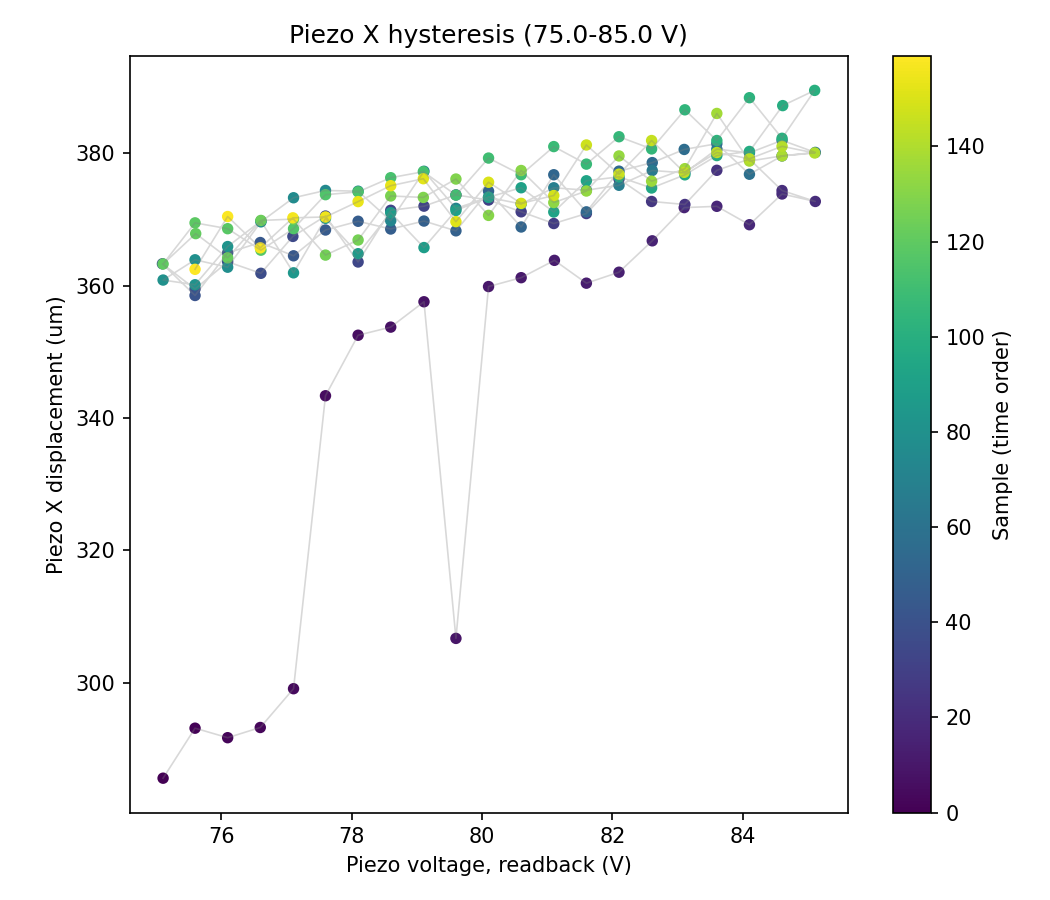

Values plotted in this chart, from the file beside it:
sample, timestamp, voltage_setpoint_V, voltage_readback_V, centroid_x_um, centroid_y_um, gaussfit_center_x_um, gaussfit_center_y_um, gaussfit_rating_x, gaussfit_rating_y, peak_intensity_counts, total_power_mW, points_per_ramp, n_cycles
0, 2026-07-14T17:45:13.051363, 75.0, 75.11, -506.9, 35.51, -1082, 285.5, 0.9665, 0.9563, 29.0, 7.451542281105523e-06, 20, 4
1, 2026-07-14T17:45:13.459551, 75.5, 75.6, -497.7, 30.31, -1084, 293.1, 0.9675, 0.9512, 27.0, 7.416698891746828e-06, 20, 4
2, 2026-07-14T17:45:13.898593, 76.0, 76.1, -496, 35.22, -1082, 291.7, 0.9683, 0.9534, 28.0, 7.437705531951644e-06, 20, 4
3, 2026-07-14T17:45:14.306281, 76.5, 76.6, -497.9, 34.71, -1083, 293.2, 0.9672, 0.9541, 29.0, 7.48165189507858e-06, 20, 4
4, 2026-07-14T17:45:14.713442, 77.0, 77.11, -500.2, 35.08, -1084, 299.1, 0.9685, 0.9483, 28.0, 7.439698373465526e-06, 20, 4
5, 2026-07-14T17:45:15.159887, 77.5, 77.6, -501.5, 34.56, -1065, 343.3, 0.9392, 0.954, 29.0, 7.452190282610138e-06, 20, 4
6, 2026-07-14T17:45:15.584614, 78.0, 78.1, -502.6, 36.26, -1066, 352.5, 0.938, 0.9538, 30.0, 7.4857865939687596e-06, 20, 4
7, 2026-07-14T17:45:16.008540, 78.5, 78.6, -497.8, 35.18, -1065, 353.7, 0.9365, 0.9549, 30.0, 7.464191758161606e-06, 20, 4
8, 2026-07-14T17:45:16.455440, 79.0, 79.11, -500.9, 32.64, -1064, 357.5, 0.939, 0.9538, 29.0, 7.461156810271911e-06, 20, 4
9, 2026-07-14T17:45:16.862780, 79.5, 79.6, -503.6, 37.02, -1085, 306.7, 0.9684, 0.9487, 29.0, 7.485385513596823e-06, 20, 4
10, 2026-07-14T17:45:17.285874, 80.0, 80.1, -499.4, 36.69, -1065, 359.8, 0.9378, 0.9538, 30.0, 7.468218409649344e-06, 20, 4
11, 2026-07-14T17:45:17.710678, 80.5, 80.6, -503.1, 38.75, -1064, 361.2, 0.9388, 0.954, 30.0, 7.468979389034426e-06, 20, 4
12, 2026-07-14T17:45:18.156459, 81.0, 81.11, -503.7, 38.32, -1064, 363.8, 0.9383, 0.9547, 31.0, 7.485385513596823e-06, 20, 4
13, 2026-07-14T17:45:18.579433, 81.5, 81.6, -505.2, 39.58, -1064, 360.4, 0.9406, 0.9558, 30.0, 7.4674378303291274e-06, 20, 4
14, 2026-07-14T17:45:19.002678, 82.0, 82.1, -510.3, 39.22, -1066, 362, 0.9405, 0.9574, 30.0, 7.462094038255458e-06, 20, 4
15, 2026-07-14T17:45:19.449273, 82.5, 82.61, -500.5, 36.96, -1067, 366.8, 0.9406, 0.9557, 30.0, 7.488311921290192e-06, 20, 4
16, 2026-07-14T17:45:19.874358, 83.0, 83.1, -502.9, 39.3, -1066, 371.8, 0.9389, 0.9581, 31.0, 7.4920883480983485e-06, 20, 4
17, 2026-07-14T17:45:20.296427, 83.5, 83.6, -503, 37.06, -1067, 372, 0.9384, 0.957, 30.0, 7.473225239744437e-06, 20, 4
18, 2026-07-14T17:45:20.721585, 84.0, 84.1, -506.3, 41.56, -1065, 369.2, 0.9395, 0.9572, 31.0, 7.475903925843192e-06, 20, 4
19, 2026-07-14T17:45:21.167507, 84.5, 84.6, -497.7, 41.96, -1065, 373.8, 0.9397, 0.958, 31.0, 7.495063460008741e-06, 20, 4
20, 2026-07-14T17:45:21.590568, 85.0, 85.11, -510.3, 37.78, -1068, 372.7, 0.9375, 0.9594, 31.0, 7.4628085078851185e-06, 20, 4
21, 2026-07-14T17:45:22.013722, 84.5, 84.6, -504, 40.98, -1070, 374.4, 0.9426, 0.96, 31.0, 7.49524121425949e-06, 20, 4
22, 2026-07-14T17:45:22.460883, 84.0, 84.1, -509.7, 41.13, -1069, 379.1, 0.9373, 0.959, 31.0, 7.4932993130547525e-06, 20, 4
23, 2026-07-14T17:45:22.883553, 83.5, 83.6, -508.7, 40.34, -1065, 377.4, 0.9363, 0.9578, 31.0, 7.464217983391819e-06, 20, 4
24, 2026-07-14T17:45:23.307403, 83.0, 83.11, -500.7, 41.01, -1067, 372.3, 0.9377, 0.9566, 31.0, 7.479010565199245e-06, 20, 4
25, 2026-07-14T17:45:23.754368, 82.5, 82.6, -500.3, 39.82, -1069, 372.7, 0.9376, 0.9588, 32.0, 7.5176852191891305e-06, 20, 4
26, 2026-07-14T17:45:24.176992, 82.0, 82.1, -503.4, 40.62, -1067, 376.1, 0.9394, 0.958, 32.0, 7.494701381056236e-06, 20, 4
27, 2026-07-14T17:45:24.616499, 81.5, 81.6, -505.5, 40.27, -1067, 370.9, 0.939, 0.9596, 31.0, 7.4974536198470755e-06, 20, 4
28, 2026-07-14T17:45:25.079929, 81.0, 81.1, -501.9, 42.17, -1068, 369.4, 0.9373, 0.96, 32.0, 7.5397858129190765e-06, 20, 4
29, 2026-07-14T17:45:25.519040, 80.5, 80.6, -511.8, 41.96, -1070, 371.1, 0.939, 0.9583, 33.0, 7.53395347528472e-06, 20, 4
30, 2026-07-14T17:45:25.966318, 80.0, 80.1, -508.4, 37.75, -1066, 372.9, 0.9386, 0.9567, 32.0, 7.499574454663675e-06, 20, 4
31, 2026-07-14T17:45:26.387957, 79.5, 79.6, -505.9, 39.9, -1066, 373.7, 0.9381, 0.9572, 32.0, 7.518173878004599e-06, 20, 4
32, 2026-07-14T17:45:26.812489, 79.0, 79.11, -513.8, 44.2, -1069, 372, 0.9368, 0.9567, 33.0, 7.546961604469433e-06, 20, 4
33, 2026-07-14T17:45:27.259571, 78.5, 78.6, -501.3, 43.7, -1068, 371.4, 0.9392, 0.9567, 32.0, 7.5639708659917346e-06, 20, 4
34, 2026-07-14T17:45:27.683147, 78.0, 78.1, -505.6, 39.97, -1067, 363.6, 0.9374, 0.9561, 31.0, 7.533437322320063e-06, 20, 4
35, 2026-07-14T17:45:28.105482, 77.5, 77.6, -506.6, 42.44, -1069, 370.5, 0.9381, 0.9563, 33.0, 7.565538998042367e-06, 20, 4
36, 2026-07-14T17:45:28.552679, 77.0, 77.1, -509, 41.19, -1067, 367.4, 0.9389, 0.9546, 32.0, 7.537018034411717e-06, 20, 4
37, 2026-07-14T17:45:28.975774, 76.5, 76.61, -511.1, 43.74, -1067, 361.8, 0.9391, 0.956, 33.0, 7.5379978972014236e-06, 20, 4
38, 2026-07-14T17:45:29.400274, 76.0, 76.1, -512.2, 38.71, -1067, 363.6, 0.9365, 0.9551, 33.0, 7.568111172507457e-06, 20, 4
39, 2026-07-14T17:45:29.861857, 75.5, 75.6, -508.3, 43.84, -1068, 359.5, 0.9386, 0.9564, 33.0, 7.574029827725027e-06, 20, 4
40, 2026-07-14T17:45:30.269597, 75.0, 75.1, -503.2, 40.28, -1069, 363.3, 0.9381, 0.9558, 33.0, 7.564622000004759e-06, 20, 4
41, 2026-07-14T17:45:30.708080, 75.5, 75.6, -513.6, 40.46, -1068, 358.5, 0.9379, 0.9557, 33.0, 7.5729588068246256e-06, 20, 4
42, 2026-07-14T17:45:31.155257, 76.0, 76.1, -506.9, 42.19, -1067, 364.9, 0.9363, 0.9556, 34.0, 7.577922700661956e-06, 20, 4
43, 2026-07-14T17:45:31.594396, 76.5, 76.6, -505, 42.94, -1069, 366.5, 0.9394, 0.9556, 33.0, 7.574096355758353e-06, 20, 4
44, 2026-07-14T17:45:32.057015, 77.0, 77.11, -506.4, 42.72, -1068, 364.5, 0.9383, 0.9545, 34.0, 7.571774873041494e-06, 20, 4
45, 2026-07-14T17:45:32.497105, 77.5, 77.6, -508.6, 41.49, -1071, 368.4, 0.9393, 0.9552, 33.0, 7.570458130445773e-06, 20, 4
46, 2026-07-14T17:45:32.918977, 78.0, 78.1, -515.6, 45.37, -1071, 369.7, 0.9405, 0.9557, 33.0, 7.558631025046982e-06, 20, 4
47, 2026-07-14T17:45:33.366862, 78.5, 78.6, -512.1, 45.3, -1069, 368.5, 0.9367, 0.9553, 33.0, 7.566230142479588e-06, 20, 4
48, 2026-07-14T17:45:33.789894, 79.0, 79.11, -510.3, 44.61, -1069, 369.7, 0.9382, 0.9573, 33.0, 7.570877069158971e-06, 20, 4
49, 2026-07-14T17:45:34.214390, 79.5, 79.6, -513.7, 40.5, -1071, 368.3, 0.9427, 0.9563, 34.0, 7.557309930094574e-06, 20, 4
50, 2026-07-14T17:45:34.677250, 80.0, 80.1, -505.8, 42.64, -1071, 374.3, 0.9375, 0.9571, 33.0, 7.572646177109662e-06, 20, 4
51, 2026-07-14T17:45:35.100707, 80.5, 80.6, -510.1, 42.8, -1069, 368.8, 0.9379, 0.9584, 34.0, 7.56153957527152e-06, 20, 4
52, 2026-07-14T17:45:35.561605, 81.0, 81.1, -515.5, 43.42, -1069, 376.7, 0.9376, 0.956, 34.0, 7.557336482492895e-06, 20, 4
53, 2026-07-14T17:45:36.001594, 81.5, 81.6, -507.7, 42.29, -1072, 371.1, 0.9431, 0.9571, 34.0, 7.566476045631335e-06, 20, 4
54, 2026-07-14T17:45:36.448504, 82.0, 82.1, -514.4, 44.45, -1071, 377.3, 0.9379, 0.9573, 33.0, 7.556214724954546e-06, 20, 4
55, 2026-07-14T17:45:36.887827, 82.5, 82.61, -506.1, 39.85, -1073, 378.6, 0.938, 0.9577, 34.0, 7.5698064940807425e-06, 20, 4
56, 2026-07-14T17:45:37.309927, 83.0, 83.1, -514, 44.58, -1072, 380.6, 0.9371, 0.9584, 34.0, 7.554363193702774e-06, 20, 4
57, 2026-07-14T17:45:37.756825, 83.5, 83.6, -508.1, 45.86, -1072, 381.4, 0.9365, 0.9577, 33.0, 7.564734957528205e-06, 20, 4
58, 2026-07-14T17:45:38.196703, 84.0, 84.1, -513.1, 46.59, -1071, 376.8, 0.9424, 0.9586, 34.0, 7.553845642463398e-06, 20, 4
59, 2026-07-14T17:45:38.619303, 84.5, 84.6, -510.8, 40.52, -1072, 379.6, 0.9366, 0.9584, 33.0, 7.557515713621659e-06, 20, 4
... 100 more rows
